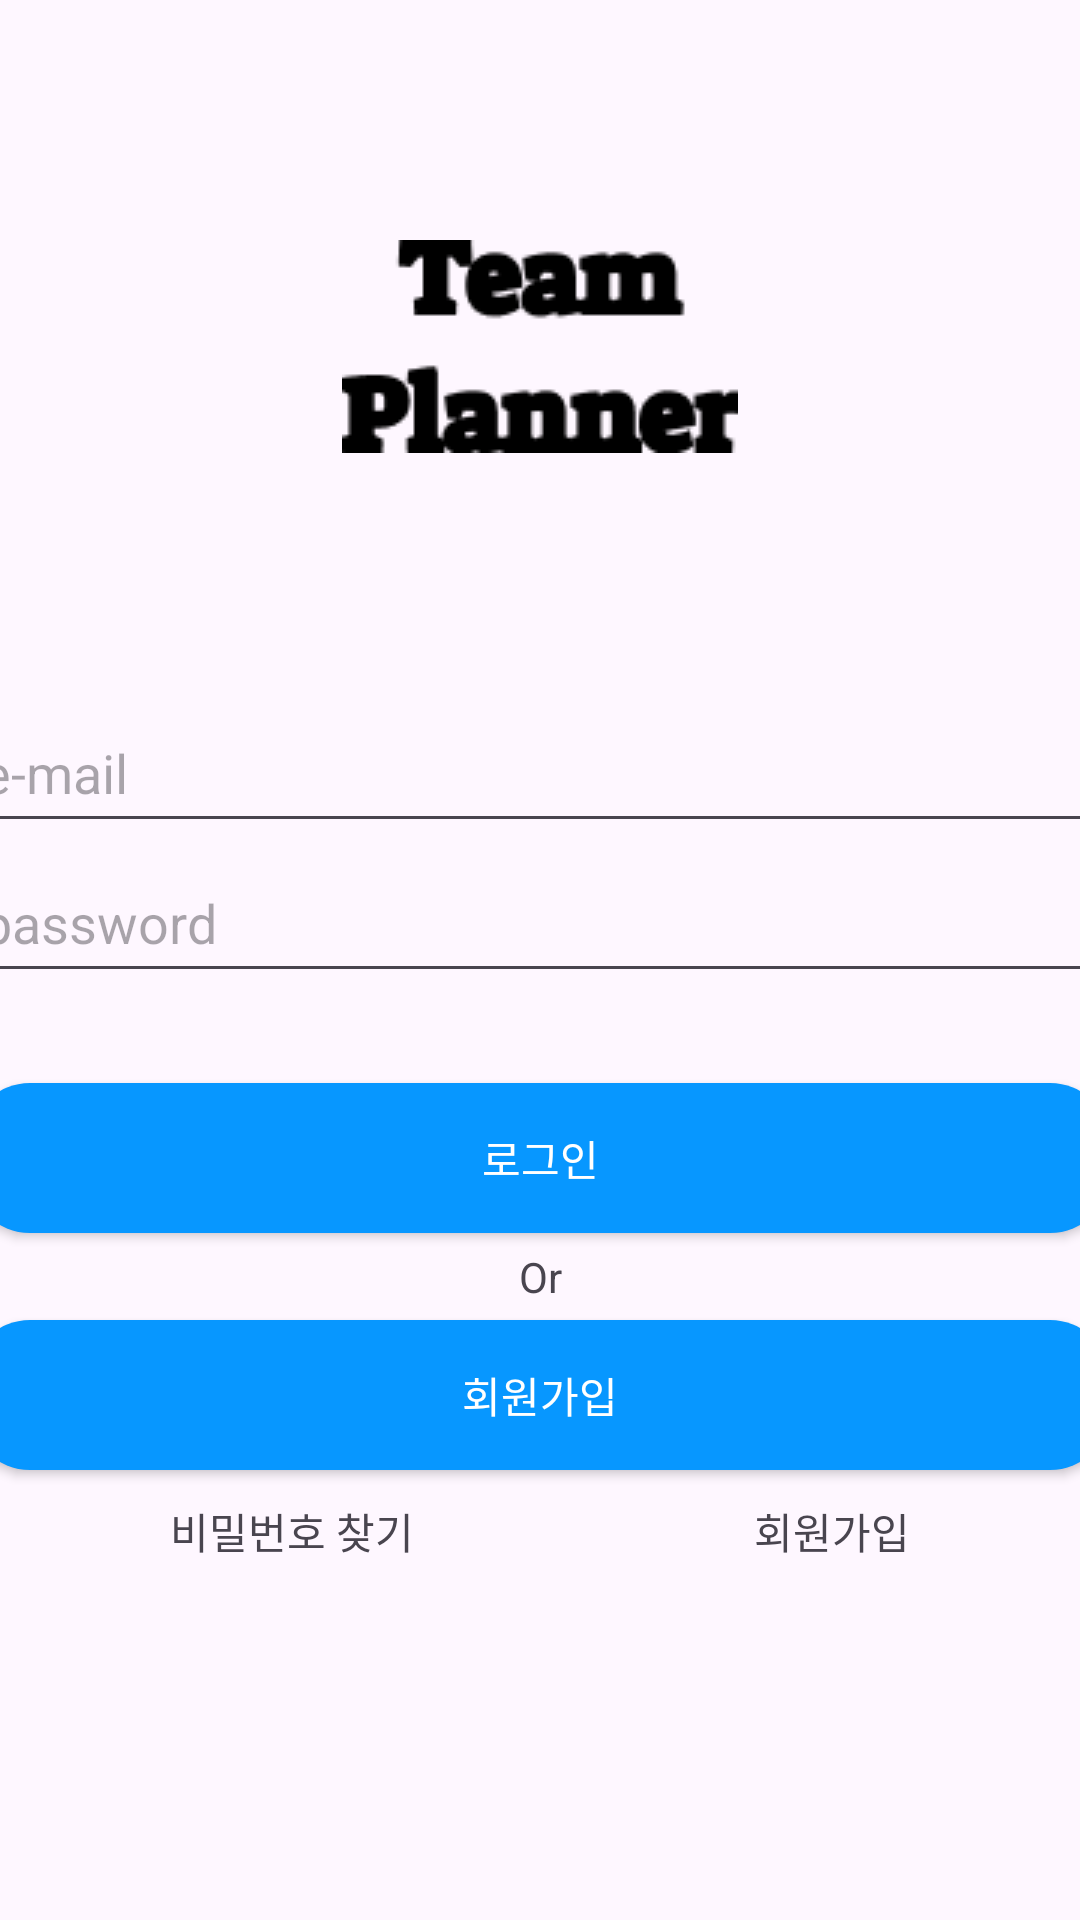

Write the Android layout XML for this screen, with the resource values it uses.
<!-- AndroidManifest.xml: application theme Theme.Uforia -->
<!-- res/layout/activity_login.xml -->
<?xml version="1.0" encoding="utf-8"?>
<LinearLayout xmlns:android="http://schemas.android.com/apk/res/android"
    android:layout_width="match_parent"
    android:layout_height="match_parent"
    android:orientation="vertical">

    <ImageView
        android:layout_width="match_parent"
        android:layout_height="wrap_content"
        android:background="@null"
        android:src="@drawable/app_logo"
        android:layout_gravity="center"
        android:layout_marginTop="80dp"
        android:layout_marginBottom="80dp">

    </ImageView>

    <EditText
        android:layout_width="380dp"
        android:layout_height="50dp"
        android:layout_gravity="center"
        android:hint="e-mail">

    </EditText>
    <EditText
        android:layout_width="380dp"
        android:layout_height="50dp"
        android:layout_gravity="center"
        android:hint="password">

    </EditText>
    <android.widget.Button
        android:layout_marginTop="30dp"
        android:layout_width="380dp"
        android:layout_height="50dp"
        android:layout_gravity="center"
        android:text="로그인"
        android:textColor="#ffffff"
        android:background="@drawable/bin_blue">

    </android.widget.Button>

    <TextView
        android:layout_width="match_parent"
        android:layout_height="wrap_content"
        android:gravity="center"
        android:layout_marginTop="5dp"
        android:layout_marginBottom="5dp"
        android:text="Or">

    </TextView>

    <android.widget.Button
        android:layout_width="380dp"
        android:layout_height="50dp"
        android:layout_gravity="center"
        android:text="회원가입"
        android:textColor="#ffffff"
        android:background="@drawable/bin_blue"
        android:layout_marginBottom="10dp">

    </android.widget.Button>

    <LinearLayout
        android:layout_width="match_parent"
        android:layout_height="wrap_content"
        android:orientation="horizontal"
        android:weightSum="10">

        <TextView
            android:layout_width="wrap_content"
            android:layout_height="wrap_content"
            android:gravity="center"
            android:layout_weight="5"
            android:text="비밀번호 찾기">

        </TextView>
        <TextView
            android:layout_width="wrap_content"
            android:layout_height="wrap_content"
            android:gravity="center"
            android:layout_weight="5"
            android:text="회원가입">

        </TextView>
    </LinearLayout>
</LinearLayout>
<!-- resources referenced by this layout -->
<resources>
  <!-- drawable app_logo: png bitmap (drawable, 1896 bytes) -->
  <!-- drawable bin_blue (drawable) -->
  <?xml version="1.0" encoding="utf-8"?>
  <selector xmlns:android="http://schemas.android.com/apk/res/android">
      <item android:state_enabled="true">
          <shape>
              <solid android:color="#0797FF">
  
              </solid>
  
              <corners android:radius="20dp">
  
              </corners>
          </shape>
      </item>
  </selector>
  <style name="Theme.Uforia" parent="Base.Theme.Uforia" />
  <style name="Base.Theme.Uforia" parent="Theme.Material3.DayNight.NoActionBar">
          
          
      </style>
</resources>
